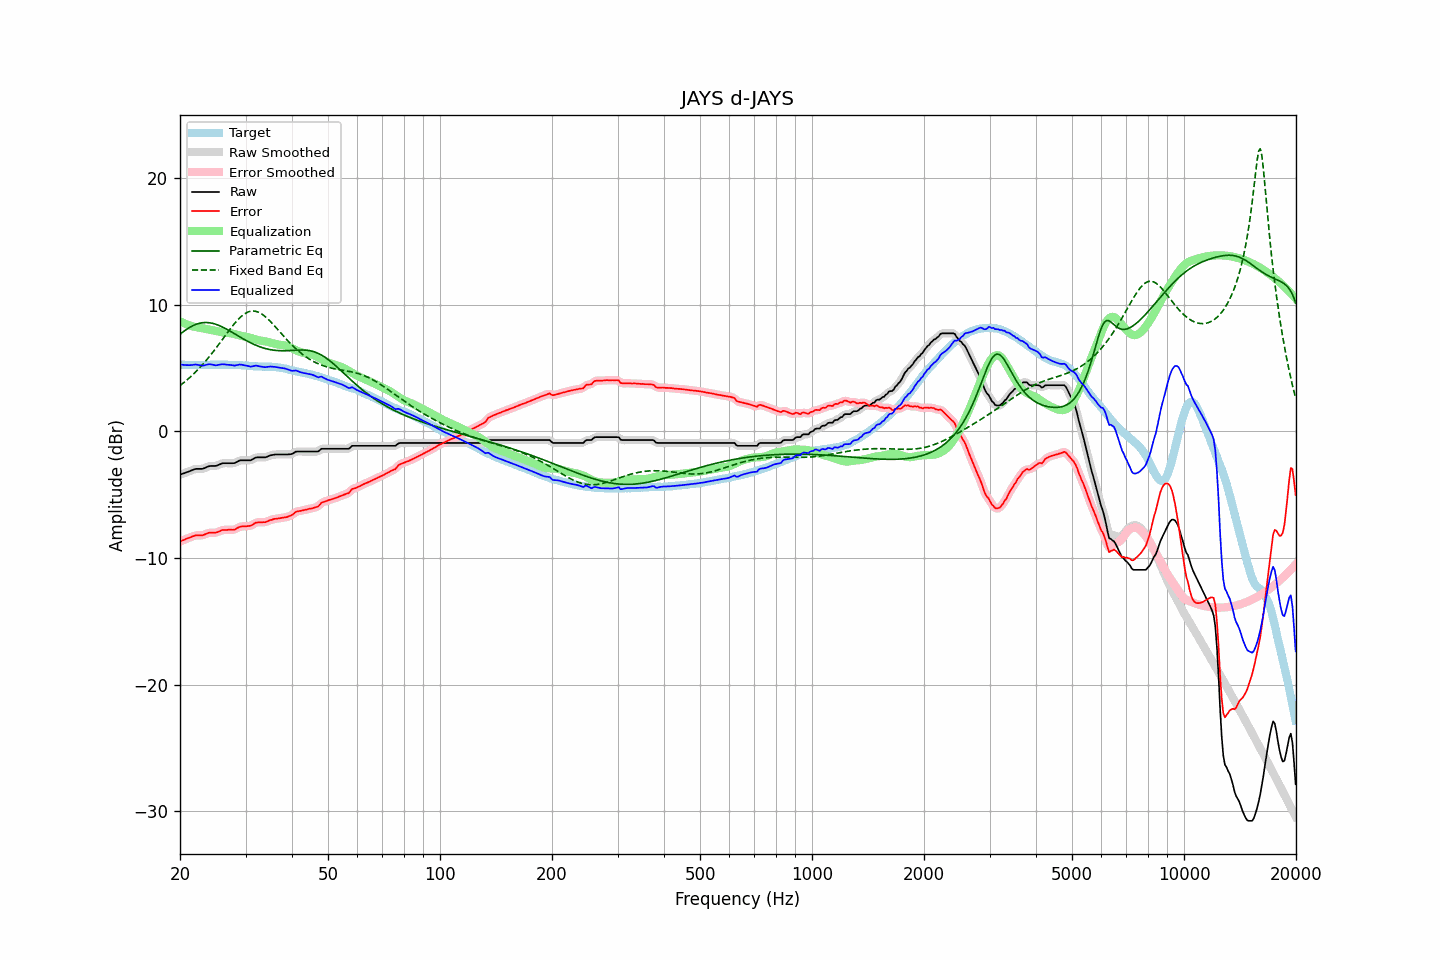

The file beside this chart, header and first rows:
frequency, raw, error, smoothed, error_smoothed, equalization, parametric_eq, fixed_band_eq, equalized_raw, equalized_smoothed, target
20.00, -3.42, -8.70, -3.42, -8.69, 8.72, 7.68, 3.62, 5.30, 5.30, 5.28
20.20, -3.37, -8.64, -3.37, -8.64, 8.65, 7.78, 3.72, 5.28, 5.28, 5.27
20.40, -3.33, -8.60, -3.32, -8.59, 8.58, 7.88, 3.82, 5.26, 5.26, 5.27
20.61, -3.28, -8.55, -3.28, -8.54, 8.52, 7.97, 3.92, 5.25, 5.25, 5.27
20.81, -3.23, -8.48, -3.23, -8.49, 8.47, 8.06, 4.03, 5.24, 5.24, 5.25
21.02, -3.19, -8.44, -3.18, -8.44, 8.42, 8.14, 4.14, 5.23, 5.24, 5.25
21.23, -3.14, -8.39, -3.14, -8.39, 8.38, 8.22, 4.25, 5.24, 5.24, 5.25
21.44, -3.09, -8.35, -3.09, -8.34, 8.34, 8.29, 4.37, 5.25, 5.25, 5.26
21.66, -3.04, -8.29, -3.03, -8.29, 8.30, 8.36, 4.49, 5.26, 5.26, 5.25
21.87, -2.99, -8.25, -2.99, -8.25, 8.27, 8.42, 4.61, 5.28, 5.28, 5.26
22.09, -2.96, -8.21, -2.97, -8.22, 8.25, 8.47, 4.74, 5.29, 5.28, 5.25
22.31, -2.96, -8.22, -2.95, -8.21, 8.22, 8.51, 4.87, 5.27, 5.27, 5.26
22.54, -2.96, -8.21, -2.96, -8.21, 8.20, 8.55, 5.00, 5.24, 5.24, 5.25
22.76, -2.96, -8.21, -2.96, -8.21, 8.18, 8.57, 5.14, 5.22, 5.22, 5.25
22.99, -2.96, -8.21, -2.94, -8.19, 8.15, 8.59, 5.28, 5.20, 5.21, 5.25
23.22, -2.91, -8.16, -2.91, -8.16, 8.13, 8.61, 5.42, 5.22, 5.22, 5.25
23.45, -2.85, -8.11, -2.85, -8.11, 8.11, 8.61, 5.57, 5.26, 5.25, 5.26
23.69, -2.80, -8.06, -2.80, -8.05, 8.08, 8.61, 5.72, 5.28, 5.29, 5.26
23.92, -2.75, -8.01, -2.75, -8.02, 8.06, 8.59, 5.88, 5.31, 5.30, 5.26
24.16, -2.73, -8.00, -2.73, -8.00, 8.03, 8.58, 6.03, 5.31, 5.30, 5.27
24.40, -2.73, -8.01, -2.73, -8.00, 8.01, 8.55, 6.19, 5.28, 5.28, 5.28
24.65, -2.73, -8.01, -2.73, -8.01, 7.98, 8.52, 6.36, 5.25, 5.25, 5.28
24.89, -2.73, -8.01, -2.72, -8.00, 7.96, 8.48, 6.52, 5.23, 5.24, 5.28
25.14, -2.70, -7.97, -2.69, -7.97, 7.93, 8.44, 6.69, 5.23, 5.24, 5.27
25.39, -2.64, -7.92, -2.64, -7.92, 7.90, 8.39, 6.86, 5.27, 5.26, 5.28
25.65, -2.59, -7.87, -2.58, -7.86, 7.87, 8.34, 7.03, 5.29, 5.29, 5.28
25.91, -2.53, -7.80, -2.54, -7.81, 7.84, 8.28, 7.20, 5.31, 5.31, 5.27
26.16, -2.51, -7.79, -2.51, -7.79, 7.82, 8.22, 7.38, 5.31, 5.30, 5.28
26.43, -2.51, -7.79, -2.50, -7.78, 7.80, 8.15, 7.55, 5.29, 5.29, 5.28
26.69, -2.51, -7.79, -2.51, -7.78, 7.79, 8.08, 7.72, 5.28, 5.28, 5.28
26.96, -2.51, -7.77, -2.51, -7.77, 7.78, 8.01, 7.89, 5.27, 5.27, 5.26
27.23, -2.51, -7.77, -2.51, -7.77, 7.77, 7.94, 8.06, 5.26, 5.26, 5.26
27.50, -2.51, -7.77, -2.51, -7.77, 7.75, 7.87, 8.23, 5.25, 5.24, 5.26
27.77, -2.51, -7.78, -2.51, -7.77, 7.73, 7.79, 8.39, 5.22, 5.22, 5.27
28.05, -2.50, -7.76, -2.48, -7.74, 7.70, 7.72, 8.54, 5.20, 5.22, 5.26
28.33, -2.43, -7.68, -2.43, -7.68, 7.66, 7.64, 8.69, 5.24, 5.23, 5.25
28.62, -2.37, -7.61, -2.37, -7.61, 7.62, 7.56, 8.83, 5.26, 5.26, 5.24
28.90, -2.30, -7.55, -2.31, -7.55, 7.59, 7.49, 8.96, 5.29, 5.28, 5.25
29.19, -2.28, -7.52, -2.28, -7.52, 7.56, 7.41, 9.08, 5.28, 5.27, 5.24
29.48, -2.28, -7.50, -2.27, -7.50, 7.53, 7.34, 9.18, 5.25, 5.26, 5.22
29.78, -2.28, -7.50, -2.28, -7.49, 7.51, 7.27, 9.28, 5.23, 5.23, 5.22
30.08, -2.28, -7.50, -2.28, -7.49, 7.48, 7.20, 9.36, 5.21, 5.21, 5.22
30.38, -2.28, -7.48, -2.28, -7.49, 7.46, 7.13, 9.42, 5.18, 5.17, 5.20
30.68, -2.28, -7.47, -2.28, -7.47, 7.43, 7.06, 9.47, 5.15, 5.15, 5.19
30.99, -2.28, -7.46, -2.26, -7.44, 7.39, 7.00, 9.50, 5.12, 5.14, 5.18
31.30, -2.21, -7.38, -2.21, -7.37, 7.35, 6.94, 9.52, 5.14, 5.15, 5.17
31.61, -2.14, -7.30, -2.14, -7.30, 7.31, 6.88, 9.51, 5.17, 5.17, 5.16
31.93, -2.07, -7.21, -2.08, -7.23, 7.27, 6.82, 9.50, 5.20, 5.19, 5.14
32.24, -2.05, -7.20, -2.05, -7.19, 7.24, 6.77, 9.46, 5.19, 5.19, 5.15
32.57, -2.05, -7.18, -2.04, -7.18, 7.21, 6.72, 9.41, 5.16, 5.16, 5.13
32.89, -2.05, -7.18, -2.05, -7.17, 7.18, 6.68, 9.35, 5.13, 5.14, 5.13
33.22, -2.05, -7.18, -2.05, -7.18, 7.16, 6.63, 9.27, 5.11, 5.11, 5.13
33.55, -2.05, -7.17, -2.05, -7.17, 7.14, 6.59, 9.18, 5.10, 5.09, 5.12
33.89, -2.05, -7.18, -2.04, -7.16, 7.12, 6.56, 9.08, 5.08, 5.09, 5.13
34.23, -2.01, -7.12, -2.00, -7.12, 7.10, 6.52, 8.96, 5.09, 5.09, 5.11
34.57, -1.96, -7.08, -1.96, -7.07, 7.07, 6.50, 8.85, 5.11, 5.11, 5.12
34.92, -1.90, -7.01, -1.91, -7.02, 7.03, 6.47, 8.72, 5.13, 5.12, 5.11
35.27, -1.87, -6.99, -1.87, -6.98, 6.99, 6.45, 8.59, 5.13, 5.13, 5.12
35.62, -1.85, -6.94, -1.84, -6.94, 6.96, 6.43, 8.45, 5.11, 5.12, 5.09
35.97, -1.82, -6.91, -1.83, -6.91, 6.92, 6.41, 8.31, 5.11, 5.10, 5.09
... 635 more rows
